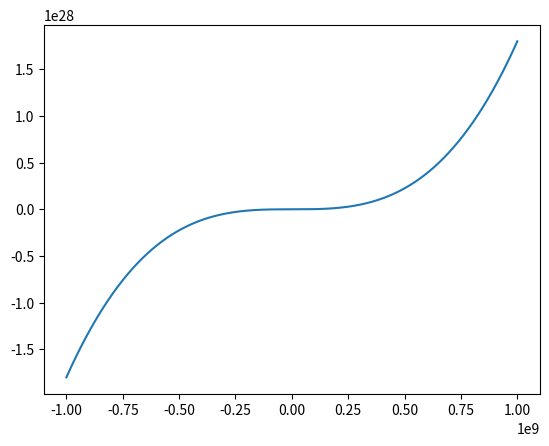

Write Python code to recreate this figure.
import matplotlib.pyplot as plt

xpoints = []
ypoints = []
for x in range(-1000000000, 1000000000, 5000):
    xpoints.append(x)
    ypoints.append((2 * x - 1) * (3 * x - 2) * (3 * x - 4))

plt.plot(xpoints, ypoints)
plt.show()

